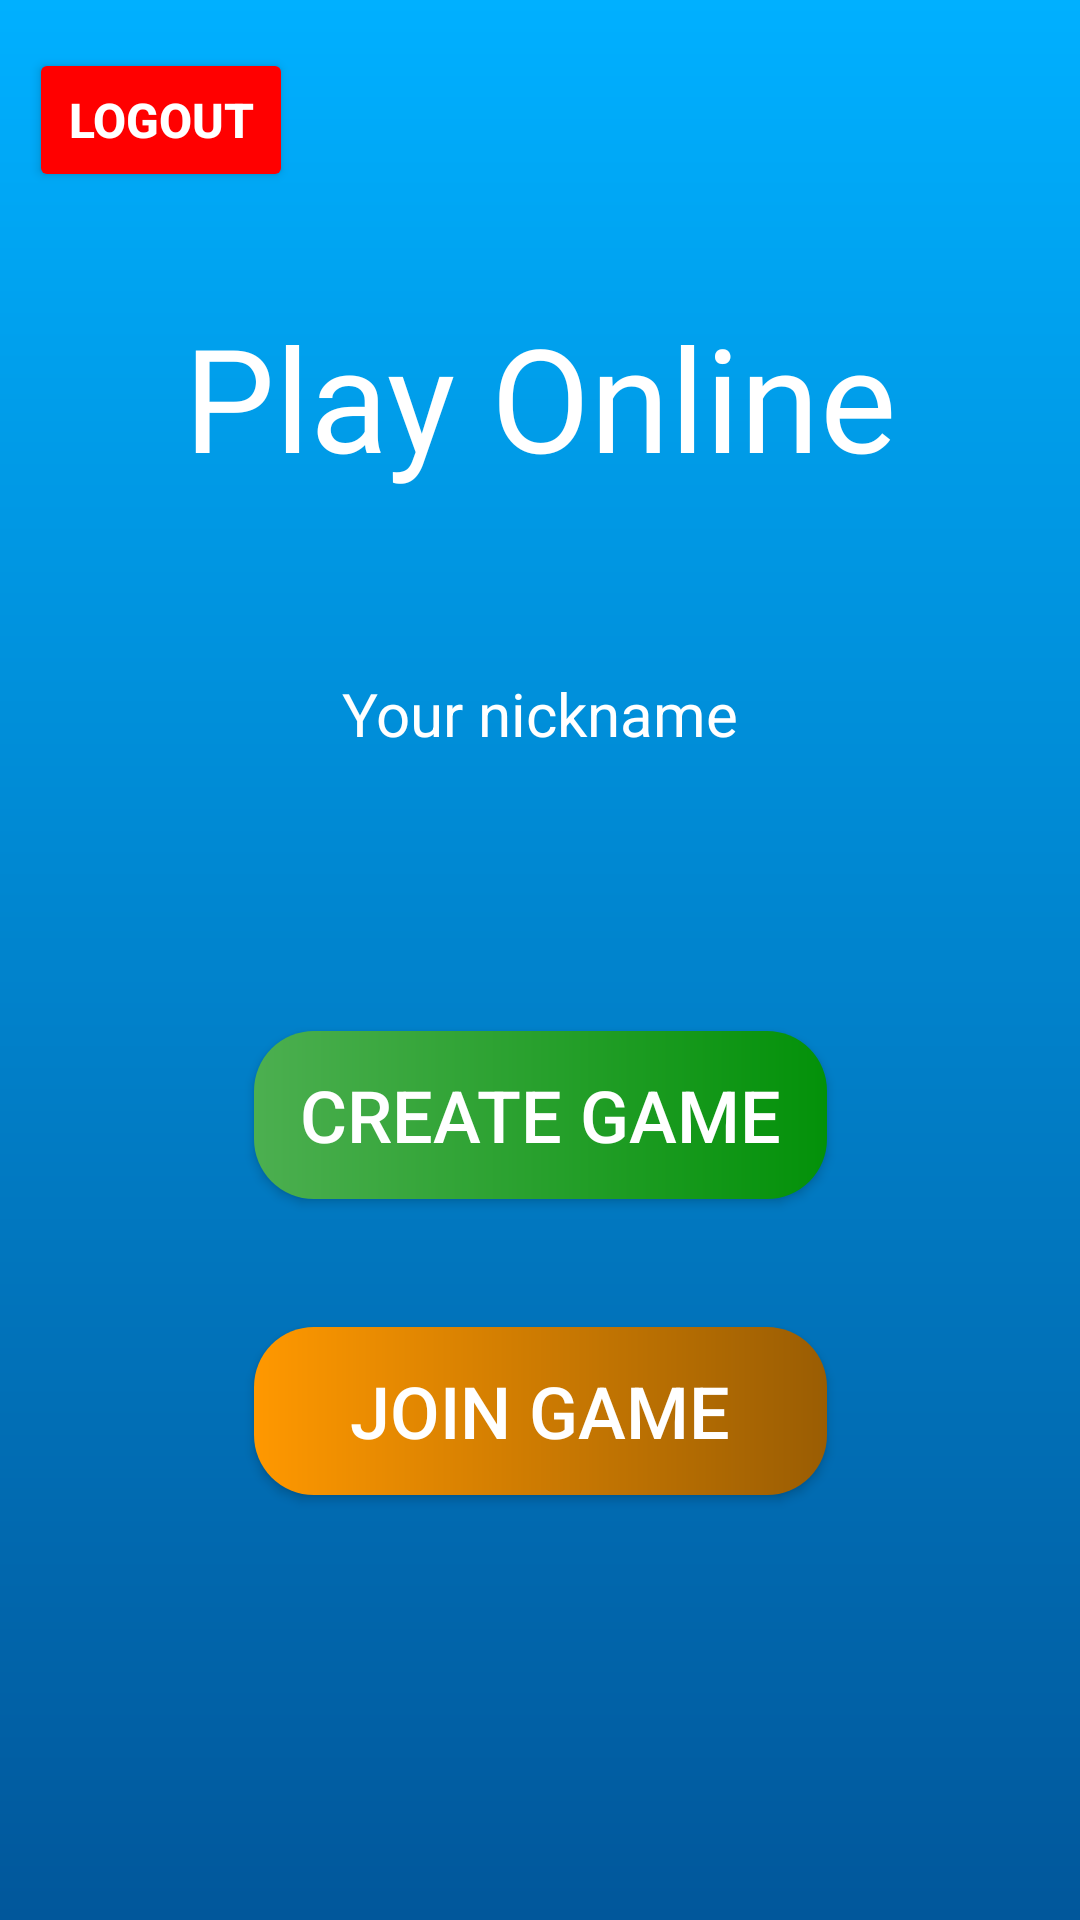

Produce the Android XML layout that renders to this screen, including the resource entries it uses.
<!-- AndroidManifest.xml: application theme Theme.TableroTotal -->
<!-- res/layout/fragment_home.xml -->
<?xml version="1.0" encoding="utf-8"?>
<androidx.constraintlayout.widget.ConstraintLayout xmlns:android="http://schemas.android.com/apk/res/android"
    xmlns:app="http://schemas.android.com/apk/res-auto"
    xmlns:tools="http://schemas.android.com/tools"
    android:layout_width="match_parent"
    android:layout_height="match_parent"
    android:background="@drawable/custom_background"
    android:importantForAutofill="no"
    tools:context=".ui.MainActivity">

    <TextView
        android:id="@+id/homeTextTitle"
        android:layout_width="wrap_content"
        android:layout_height="wrap_content"
        android:layout_marginTop="100dp"
        android:fontFamily="@font/alata"
        android:text="@string/home_title"
        android:textColor="@color/white"
        android:textSize="48sp"
        app:layout_constraintEnd_toEndOf="parent"
        app:layout_constraintStart_toStartOf="parent"
        app:layout_constraintTop_toTopOf="parent" />

    <TextView
        android:id="@+id/homeNameField"
        android:layout_width="wrap_content"
        android:layout_height="wrap_content"
        android:layout_marginTop="16dp"
        android:allowUndo="false"
        android:autofillHints="username"
        android:backgroundTint="@color/white"
        android:clickable="false"
        android:ems="10"
        android:enabled="false"
        android:textAlignment="center"
        android:textColor="@color/white"
        android:textColorHint="@color/white"
        android:textSize="24sp"
        app:layout_constraintEnd_toEndOf="parent"
        app:layout_constraintHorizontal_bias="0.497"
        app:layout_constraintStart_toStartOf="parent"
        app:layout_constraintTop_toBottomOf="@+id/homeNameLabel" />

    <TextView
        android:id="@+id/homeNameLabel"
        android:layout_width="wrap_content"
        android:layout_height="wrap_content"
        android:layout_marginTop="60dp"
        android:text="@string/username_label"
        android:textColor="@color/white"
        android:textSize="20sp"
        app:layout_constraintEnd_toEndOf="parent"
        app:layout_constraintStart_toStartOf="parent"
        app:layout_constraintTop_toBottomOf="@+id/homeTextTitle" />

    <Button
        android:id="@+id/buttonCreateGame"
        android:layout_width="191dp"
        android:layout_height="56dp"
        android:layout_marginTop="44dp"
        android:background="@drawable/custom_botoncreate"
        android:text="@string/button_create_game"
        android:textColor="@color/white"
        android:textSize="24sp"
        app:backgroundTint="@null"
        app:layout_constraintEnd_toEndOf="parent"
        app:layout_constraintStart_toStartOf="parent"
        app:layout_constraintTop_toBottomOf="@+id/homeNameField" />

    <Button
        android:id="@+id/buttonJoinGame"
        android:layout_width="191dp"
        android:layout_height="56dp"
        android:layout_marginTop="40dp"
        android:background="@drawable/custom_boton_naraja"
        android:text="@string/button_join_game"
        android:textColor="@color/white"
        android:textSize="24sp"
        app:backgroundTint="@null"
        app:layout_constraintBottom_toBottomOf="parent"
        app:layout_constraintEnd_toEndOf="parent"
        app:layout_constraintStart_toStartOf="parent"
        app:layout_constraintTop_toBottomOf="@+id/buttonCreateGame"
        app:layout_constraintVertical_bias="0.018" />

    <Button
        android:id="@+id/btnLogout"
        android:layout_width="wrap_content"
        android:layout_height="wrap_content"
        android:backgroundTint="#FFFF0000"
        android:text="@string/logout"
        android:textColor="@color/white"
        android:textSize="16sp"
        android:textStyle="bold"
        app:layout_constraintBottom_toTopOf="@+id/homeTextTitle"
        app:layout_constraintEnd_toEndOf="parent"
        app:layout_constraintHorizontal_bias="0.036"
        app:layout_constraintStart_toStartOf="parent"
        app:layout_constraintTop_toTopOf="parent"
        app:layout_constraintVertical_bias="0.307" />

</androidx.constraintlayout.widget.ConstraintLayout>
<!-- resources referenced by this layout -->
<resources>
  <color name="white">#FFFFFF</color>
  <!-- drawable custom_background (drawable) -->
  <?xml version="1.0" encoding="utf-8"?>
  <shape xmlns:android="http://schemas.android.com/apk/res/android">
  
      <gradient
          android:startColor="@color/light_blue_900"
          android:endColor="@color/light_blue_A400"
          android:angle="90"
      />
  
  </shape>
  <!-- drawable custom_boton_naraja (drawable) -->
  <?xml version="1.0" encoding="utf-8"?>
  <shape xmlns:android="http://schemas.android.com/apk/res/android">
  
      <gradient
          android:startColor="#FF9800"
          android:endColor="#FF9A5D03"
          />
      <corners
          android:radius="20dp" />
  
  </shape>
  <!-- drawable custom_botoncreate (drawable) -->
  <?xml version="1.0" encoding="utf-8"?>
  <shape xmlns:android="http://schemas.android.com/apk/res/android">
  
      <gradient
          android:startColor="#4CAF50"
          android:endColor="#FF039109"
          />
      <corners
          android:radius="20dp" />
  
  </shape>
  <string name="button_create_game">Create Game</string>
  <string name="button_join_game">Join Game</string>
  <string name="home_title">Play Online</string>
  <string name="logout">Logout</string>
  <string name="username_label">Your nickname</string>
  <style name="Theme.TableroTotal" parent="Base.Theme.TableroTotal" />
  <color name="light_blue_900">#FF01579B</color>
  <color name="light_blue_A400">#FF00B0FF</color>
  <style name="Base.Theme.TableroTotal" parent="Theme.Material3.DayNight.NoActionBar">
          
      </style>
</resources>
